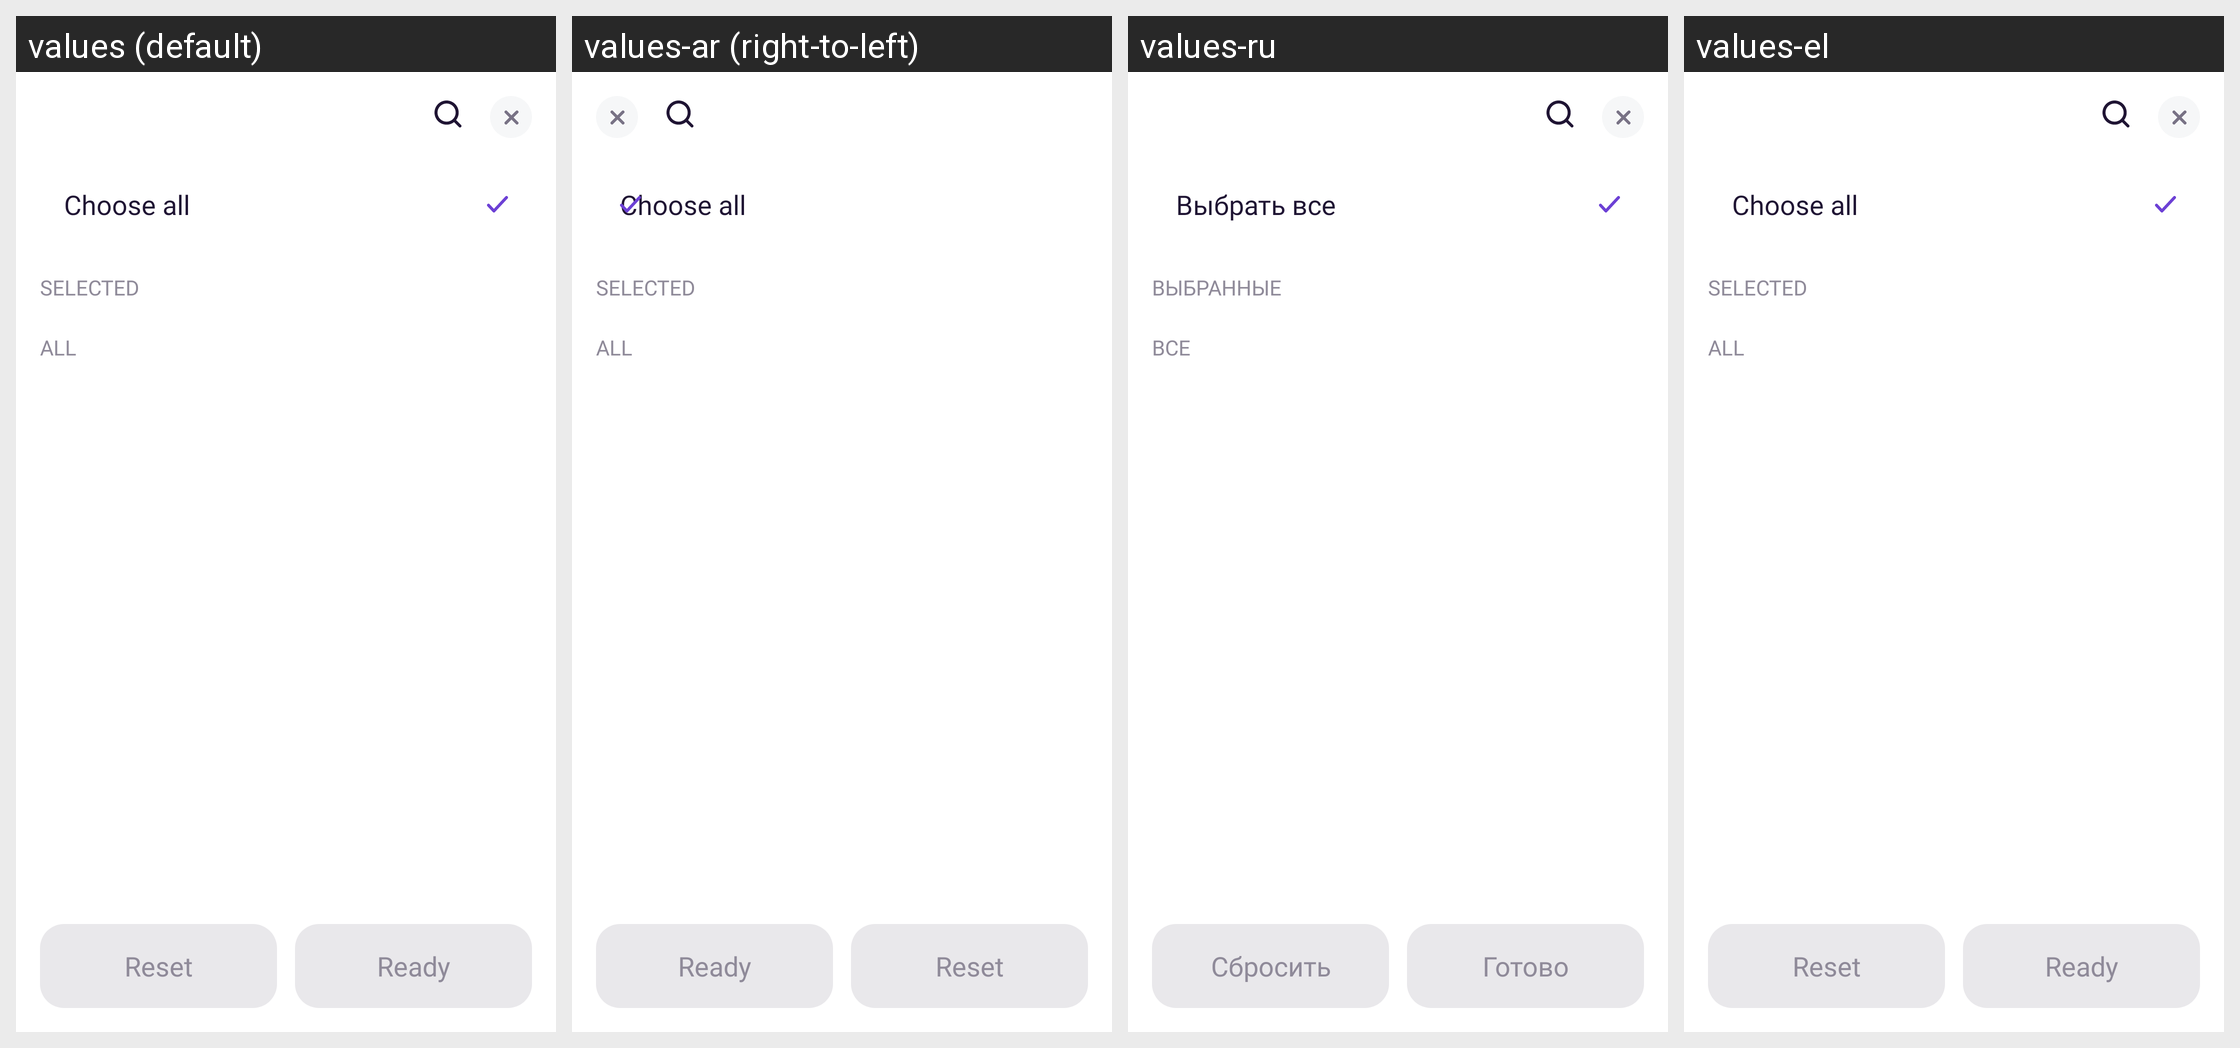

The same Android screen rendered under several of its app's locales, left to right. List the strings drawn on it with the default value and each locale's translation.
Android screen res/layout/bottom_sheet_multi_choose_list.xml rendered under 4 locales, left to right: values (default), values-ar (right-to-left), values-ru, values-el. Device: Nexus 5 (rendered at 1080×1920; each locale shown at half size, 540×960, under a caption strip naming it); theme AppTheme.
Other locales in the repository, not shown: values-af, values-am, values-as, values-az, values-be, values-bg, values-bn, values-bs, values-ca, values-cs, values-da, values-de, values-en-rAU, values-en-rGB, values-es, values-es-rUS, values-et, values-eu, values-fa, values-fi, values-fr, values-fr-rCA, values-gl, values-gu, values-hi, values-hr, values-hu, values-hy, values-in, values-is, values-it, values-it-rIT, values-iw, values-ja, values-ka, values-kk, values-km, values-kn, values-ko, values-ky, values-lo, values-lt, values-lv, values-mk, values-ml, values-mn, values-mr, values-ms, values-my, values-nb, values-ne, values-nl, values-or, values-pa, values-pl, values-pt, values-pt-rBR, values-pt-rPT, values-ro, values-si, values-sk, values-sl, values-sq, values-sr, values-sv, values-sw, values-ta, values-te, values-th, values-tl, values-tr, values-tr-rTR, values-uk, values-ur, values-uz, values-vi, values-zh-rCN, values-zh-rHK, values-zh-rTW, values-zu.
Strings drawn on this screen, with the default value and each locale's value (text and hints the layout hard-codes, and strings that could not be matched under every locale, appear in the picture but are not listed):

multi_choose_selected
  values: Selected
  values-ar: Selected  [not translated; the default value is used]
  values-ru: Выбранные
  values-el: Selected

all
  values: All
  values-ar: All  [not translated; the default value is used]
  values-ru: Все
  values-el: All

filter_choose_all
  values: Choose all
  values-ar: Choose all  [not translated; the default value is used]
  values-ru: Выбрать все
  values-el: Choose all

filter_main_reset
  values: Reset
  values-ar: Reset  [not translated; the default value is used]
  values-ru: Сбросить
  values-el: Reset

ready_change_tc_count
  values: Ready
  values-ar: Ready  [not translated; the default value is used]
  values-ru: Готово
  values-el: Ready
